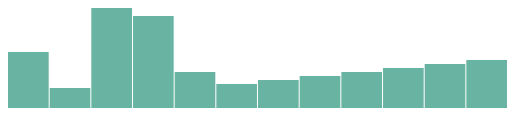
D3 v7 page, settled after 360 driven frames (6 s of simulated time); the page loaded 1 data file(s).


// ── 2.4.js

function init()
{
    var w = 500;
    var h = 100;
    var y = 0;
    var x = 0;
    var barPadding = 1;
    var myData;


    d3.csv("task2.4.csv", function(d) {
      return {
        Test: parseFloat(d.Test)
      };
    }).then(function(data) {
      myData = data;
      barChart(myData);
    }).catch(function(error) {
      d3.select("#chart")
        .append("p")
        .text("Couldn't load data!" +error);
    });

    function barChart()
    {
        var svg = d3.select("#chart")
                    .append("svg")
                    .attr("width", w)
                    .attr("height", h);

        svg.selectAll("rect")
            .data(myData)
            .enter()
            .append("rect")
            .attr("x", function(d, i) {
              return i * (w / myData.length);
            })
            .attr("y", function(d, i){
              return h - (d.Test * 4);
            })
            .attr("width", function(d, i) {
              return w / myData.length - barPadding;
            })
            .attr("height", function(d, i) {
              return d.Test * 4;
            })
            .style("fill", "#69b3a2");
      }
}
window.onload = init;

### data: task2.4.csv
Test
14
5
26
23
9
6
7
8
9
10
11
12